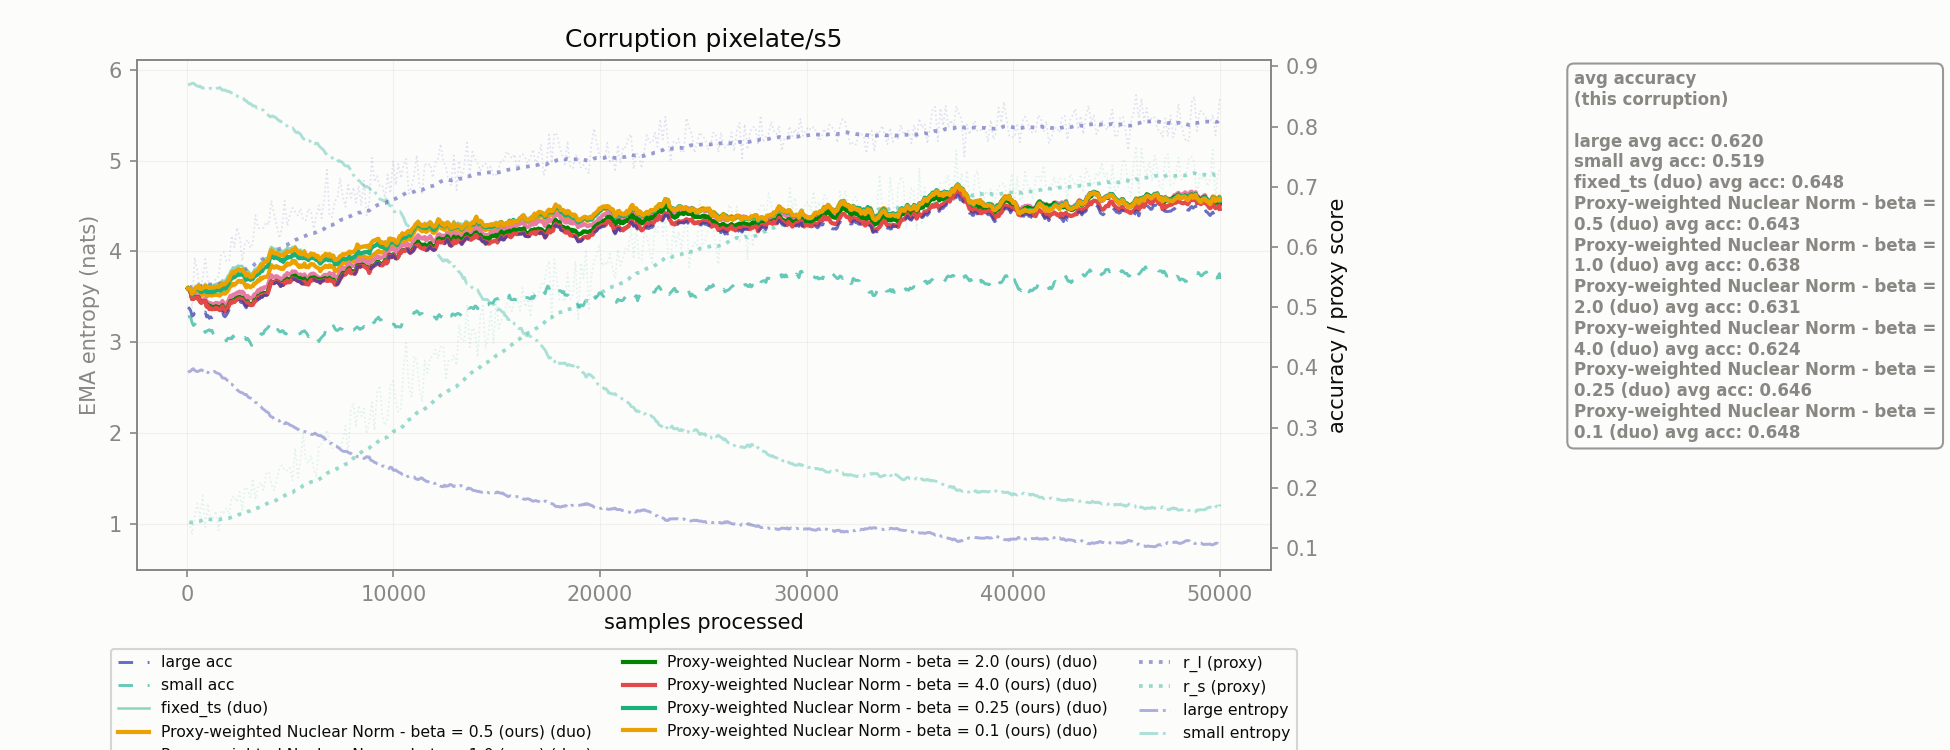

The table this chart was drawn from, first rows:
corruption, n_samples, r_l, r_s, r_l_ema, r_s_ema, large_acc_ema, small_acc_ema, large_ent_ema, small_ent_ema, fixed_ts_duo_acc_ema, Proxy-weighted Nuclear Norm - beta = 0.5…, Proxy-weighted Nuclear Norm - beta = 1.0…, Proxy-weighted Nuclear Norm - beta = 2.0…, Proxy-weighted Nuclear Norm - beta = 4.0…, Proxy-weighted Nuclear Norm - beta = 0.2…, Proxy-weighted Nuclear Norm - beta = 0.1…
pixelate/s5, 128.0, 0.5342, 0.1433, 0.5342, 0.1433, 0.4977, 0.4844, 2.68, 5.838, 0.5312, 0.5305, 0.5297, 0.529, 0.5282, 0.5312, 0.5312
pixelate/s5, 256.0, 0.498, 0.122, 0.5324, 0.1423, 0.4852, 0.4745, 2.702, 5.852, 0.5237, 0.5185, 0.5148, 0.5142, 0.5135, 0.5207, 0.5222
pixelate/s5, 384.0, 0.5821, 0.1542, 0.5349, 0.1429, 0.4903, 0.4712, 2.69, 5.842, 0.5327, 0.5242, 0.5187, 0.5166, 0.516, 0.5284, 0.5298
pixelate/s5, 512.0, 0.5602, 0.1741, 0.5361, 0.1444, 0.4912, 0.4707, 2.677, 5.821, 0.5347, 0.5255, 0.5161, 0.515, 0.5144, 0.5301, 0.5321
pixelate/s5, 640.0, 0.5202, 0.1518, 0.5353, 0.1447, 0.4881, 0.4689, 2.69, 5.82, 0.5334, 0.5213, 0.5114, 0.5096, 0.5091, 0.5262, 0.5303
pixelate/s5, 768.0, 0.5485, 0.1871, 0.536, 0.1468, 0.4893, 0.4644, 2.688, 5.797, 0.5339, 0.5209, 0.5126, 0.5095, 0.5091, 0.526, 0.5312
pixelate/s5, 896.0, 0.5798, 0.135, 0.5381, 0.1462, 0.4919, 0.4581, 2.673, 5.807, 0.5389, 0.5257, 0.5144, 0.5102, 0.5097, 0.5303, 0.5356
pixelate/s5, 1024, 0.5457, 0.1736, 0.5385, 0.1476, 0.4862, 0.4614, 2.666, 5.794, 0.536, 0.5205, 0.5081, 0.5042, 0.5024, 0.526, 0.5338
pixelate/s5, 1152, 0.5197, 0.1464, 0.5376, 0.1475, 0.484, 0.4605, 2.677, 5.795, 0.5371, 0.5208, 0.5067, 0.5017, 0.4986, 0.5266, 0.5336
pixelate/s5, 1280, 0.5321, 0.1505, 0.5373, 0.1477, 0.4841, 0.4559, 2.676, 5.795, 0.5366, 0.5212, 0.5054, 0.5001, 0.4973, 0.5264, 0.5335
pixelate/s5, 1408, 0.5492, 0.1613, 0.5379, 0.1483, 0.4872, 0.4528, 2.667, 5.786, 0.5383, 0.5222, 0.5072, 0.5017, 0.4991, 0.5277, 0.5341
pixelate/s5, 1536, 0.5507, 0.1297, 0.5385, 0.1474, 0.487, 0.4506, 2.655, 5.799, 0.5383, 0.5201, 0.5065, 0.5001, 0.4978, 0.528, 0.5338
pixelate/s5, 1664, 0.5879, 0.1612, 0.5409, 0.1481, 0.4868, 0.448, 2.63, 5.787, 0.5414, 0.5212, 0.506, 0.4987, 0.4966, 0.5291, 0.5365
pixelate/s5, 1792, 0.5914, 0.1585, 0.5434, 0.1486, 0.4856, 0.444, 2.606, 5.776, 0.5426, 0.5228, 0.5052, 0.4971, 0.4944, 0.5307, 0.5374
pixelate/s5, 1920, 0.5759, 0.1665, 0.545, 0.1495, 0.4871, 0.4441, 2.59, 5.767, 0.5467, 0.5244, 0.5055, 0.4975, 0.4951, 0.533, 0.5413
pixelate/s5, 2048, 0.5773, 0.1557, 0.5465, 0.1498, 0.4958, 0.4478, 2.573, 5.761, 0.5533, 0.5311, 0.5132, 0.5052, 0.503, 0.5403, 0.5455
pixelate/s5, 2176, 0.6186, 0.184, 0.5501, 0.1515, 0.5005, 0.4475, 2.538, 5.742, 0.5623, 0.5353, 0.5177, 0.509, 0.507, 0.5475, 0.5552
pixelate/s5, 2304, 0.5996, 0.1858, 0.5525, 0.1531, 0.5026, 0.4486, 2.515, 5.726, 0.5636, 0.5371, 0.5197, 0.5111, 0.5085, 0.5495, 0.5566
pixelate/s5, 2432, 0.632, 0.1766, 0.5564, 0.1543, 0.5068, 0.4461, 2.478, 5.713, 0.5672, 0.541, 0.5237, 0.5151, 0.5121, 0.553, 0.5608
pixelate/s5, 2560, 0.617, 0.1933, 0.5593, 0.1562, 0.5098, 0.4519, 2.455, 5.689, 0.5674, 0.5437, 0.5259, 0.5174, 0.5147, 0.5538, 0.5616
pixelate/s5, 2688, 0.5768, 0.163, 0.5602, 0.1565, 0.5089, 0.4489, 2.445, 5.687, 0.5684, 0.5441, 0.5258, 0.5158, 0.5134, 0.5554, 0.5624
pixelate/s5, 2816, 0.6053, 0.2011, 0.5624, 0.1587, 0.5021, 0.4501, 2.423, 5.661, 0.5634, 0.5369, 0.5188, 0.5083, 0.5061, 0.5493, 0.5565
pixelate/s5, 2944, 0.6121, 0.1977, 0.5648, 0.1606, 0.5043, 0.4483, 2.406, 5.642, 0.5612, 0.5365, 0.5187, 0.51, 0.508, 0.5493, 0.5558
pixelate/s5, 3072, 0.5983, 0.1834, 0.5664, 0.1617, 0.5003, 0.4413, 2.387, 5.628, 0.5553, 0.533, 0.5147, 0.5046, 0.5035, 0.5454, 0.5497
pixelate/s5, 3200, 0.6058, 0.2154, 0.5683, 0.1643, 0.501, 0.4381, 2.373, 5.601, 0.5576, 0.5351, 0.5163, 0.5056, 0.504, 0.547, 0.5517
pixelate/s5, 3328, 0.6526, 0.1814, 0.5725, 0.1652, 0.5075, 0.4462, 2.337, 5.597, 0.5639, 0.5398, 0.5221, 0.5124, 0.5102, 0.5521, 0.5586
pixelate/s5, 3456, 0.6314, 0.203, 0.5753, 0.167, 0.5143, 0.447, 2.318, 5.583, 0.5668, 0.545, 0.5282, 0.5188, 0.5167, 0.5554, 0.562
pixelate/s5, 3584, 0.6308, 0.2091, 0.578, 0.1691, 0.5175, 0.4558, 2.293, 5.565, 0.5739, 0.549, 0.5309, 0.5216, 0.5197, 0.5621, 0.5703
pixelate/s5, 3712, 0.6314, 0.196, 0.5806, 0.1704, 0.5189, 0.4564, 2.262, 5.555, 0.576, 0.5497, 0.5325, 0.5233, 0.5209, 0.5645, 0.5727
pixelate/s5, 3840, 0.641, 0.2239, 0.5836, 0.173, 0.5193, 0.4634, 2.238, 5.524, 0.5813, 0.5501, 0.5323, 0.5233, 0.5211, 0.5666, 0.5762
pixelate/s5, 3968, 0.6367, 0.2264, 0.5862, 0.1756, 0.5266, 0.4677, 2.219, 5.497, 0.587, 0.5559, 0.5405, 0.5302, 0.5282, 0.573, 0.5809
pixelate/s5, 4096, 0.6768, 0.206, 0.5906, 0.1771, 0.5404, 0.4727, 2.18, 5.486, 0.6002, 0.5699, 0.553, 0.5429, 0.5418, 0.5867, 0.5947
pixelate/s5, 4224, 0.6557, 0.1955, 0.5938, 0.178, 0.5388, 0.4628, 2.155, 5.481, 0.5958, 0.5655, 0.5495, 0.541, 0.5401, 0.5814, 0.5893
pixelate/s5, 4352, 0.6359, 0.215, 0.5958, 0.1798, 0.5418, 0.4633, 2.142, 5.463, 0.5963, 0.5681, 0.5515, 0.5438, 0.543, 0.5833, 0.5905
pixelate/s5, 4480, 0.6148, 0.2307, 0.5968, 0.1823, 0.5393, 0.4593, 2.133, 5.437, 0.5939, 0.5662, 0.5488, 0.5412, 0.5404, 0.5806, 0.5879
pixelate/s5, 4608, 0.631, 0.2374, 0.5984, 0.185, 0.5372, 0.461, 2.133, 5.412, 0.5932, 0.5652, 0.5473, 0.5396, 0.5382, 0.5783, 0.587
pixelate/s5, 4736, 0.6767, 0.2288, 0.6022, 0.1871, 0.5405, 0.4564, 2.103, 5.395, 0.5949, 0.568, 0.5526, 0.5441, 0.5414, 0.5799, 0.5893
pixelate/s5, 4864, 0.6351, 0.2288, 0.6038, 0.1891, 0.5435, 0.4577, 2.107, 5.38, 0.5994, 0.5728, 0.5566, 0.5475, 0.5443, 0.5843, 0.5935
pixelate/s5, 4992, 0.6528, 0.2334, 0.6062, 0.1913, 0.5409, 0.455, 2.089, 5.364, 0.5974, 0.5711, 0.5543, 0.5453, 0.5416, 0.583, 0.5921
pixelate/s5, 5120, 0.665, 0.212, 0.6091, 0.1923, 0.5475, 0.4541, 2.078, 5.36, 0.6, 0.5771, 0.5595, 0.5514, 0.5481, 0.5871, 0.5953
pixelate/s5, 5248, 0.658, 0.266, 0.6115, 0.1959, 0.5467, 0.4578, 2.057, 5.32, 0.6018, 0.5765, 0.5592, 0.5525, 0.5473, 0.5901, 0.5982
pixelate/s5, 5376, 0.6523, 0.2169, 0.6135, 0.1969, 0.543, 0.455, 2.04, 5.313, 0.5958, 0.5693, 0.5535, 0.5483, 0.5436, 0.583, 0.5919
pixelate/s5, 5504, 0.6636, 0.2474, 0.6159, 0.1994, 0.5427, 0.4563, 2.026, 5.291, 0.5958, 0.5695, 0.5545, 0.5482, 0.5432, 0.5841, 0.5914
pixelate/s5, 5632, 0.6449, 0.2909, 0.6173, 0.2038, 0.5387, 0.4597, 2.021, 5.242, 0.5919, 0.5682, 0.5509, 0.5444, 0.5391, 0.5814, 0.588
pixelate/s5, 5760, 0.6441, 0.2451, 0.6186, 0.2059, 0.5378, 0.4582, 2.014, 5.228, 0.5889, 0.5667, 0.5488, 0.543, 0.5382, 0.5808, 0.5861
pixelate/s5, 5888, 0.6637, 0.2405, 0.6208, 0.2076, 0.5371, 0.451, 2, 5.216, 0.5864, 0.5662, 0.5486, 0.5418, 0.5375, 0.5783, 0.5838
pixelate/s5, 6016, 0.6582, 0.2538, 0.6227, 0.2098, 0.5447, 0.4533, 1.987, 5.19, 0.5901, 0.5718, 0.555, 0.549, 0.545, 0.5827, 0.5892
pixelate/s5, 6144, 0.6304, 0.2317, 0.623, 0.2109, 0.5457, 0.4466, 1.99, 5.188, 0.589, 0.5709, 0.5558, 0.5496, 0.546, 0.5816, 0.5882
pixelate/s5, 6272, 0.6513, 0.2181, 0.6244, 0.2112, 0.5436, 0.4413, 1.988, 5.192, 0.5842, 0.5664, 0.5519, 0.5471, 0.5438, 0.5782, 0.5835
pixelate/s5, 6400, 0.6693, 0.2708, 0.6266, 0.2141, 0.5432, 0.4431, 1.972, 5.161, 0.5805, 0.5638, 0.5492, 0.5463, 0.5434, 0.5751, 0.5814
pixelate/s5, 6528, 0.6477, 0.2728, 0.6276, 0.217, 0.5437, 0.45, 1.965, 5.134, 0.5827, 0.5639, 0.5492, 0.5465, 0.5439, 0.5748, 0.582
pixelate/s5, 6656, 0.6813, 0.2851, 0.6303, 0.2203, 0.5447, 0.454, 1.947, 5.104, 0.5859, 0.5667, 0.5534, 0.5481, 0.5449, 0.578, 0.5853
pixelate/s5, 6784, 0.7282, 0.2961, 0.635, 0.224, 0.5434, 0.4665, 1.904, 5.069, 0.5888, 0.567, 0.5527, 0.5464, 0.5436, 0.5802, 0.5874
pixelate/s5, 6912, 0.6517, 0.2773, 0.6358, 0.2266, 0.546, 0.4639, 1.891, 5.047, 0.5894, 0.5696, 0.5567, 0.5488, 0.5462, 0.5816, 0.5882
pixelate/s5, 7040, 0.6498, 0.2656, 0.6365, 0.2285, 0.5432, 0.466, 1.887, 5.03, 0.5877, 0.5675, 0.5544, 0.5456, 0.5433, 0.5784, 0.5851
pixelate/s5, 7168, 0.6755, 0.2667, 0.6384, 0.2304, 0.5374, 0.4646, 1.869, 5.02, 0.5799, 0.5601, 0.5483, 0.5397, 0.5376, 0.5715, 0.5784
pixelate/s5, 7296, 0.6823, 0.2673, 0.6406, 0.2322, 0.5384, 0.4613, 1.846, 5.005, 0.582, 0.5611, 0.5504, 0.5404, 0.5385, 0.5722, 0.5799
pixelate/s5, 7424, 0.7148, 0.2661, 0.6442, 0.2338, 0.5466, 0.465, 1.824, 4.997, 0.5862, 0.5687, 0.559, 0.55, 0.5468, 0.5772, 0.585
pixelate/s5, 7552, 0.6835, 0.2781, 0.6461, 0.236, 0.5541, 0.4631, 1.803, 4.975, 0.5884, 0.5749, 0.5661, 0.5571, 0.5542, 0.5818, 0.5881
pixelate/s5, 7680, 0.6665, 0.3035, 0.6471, 0.2393, 0.5542, 0.4569, 1.8, 4.942, 0.5882, 0.5729, 0.5643, 0.5569, 0.5543, 0.5793, 0.5879
... 331 more rows
